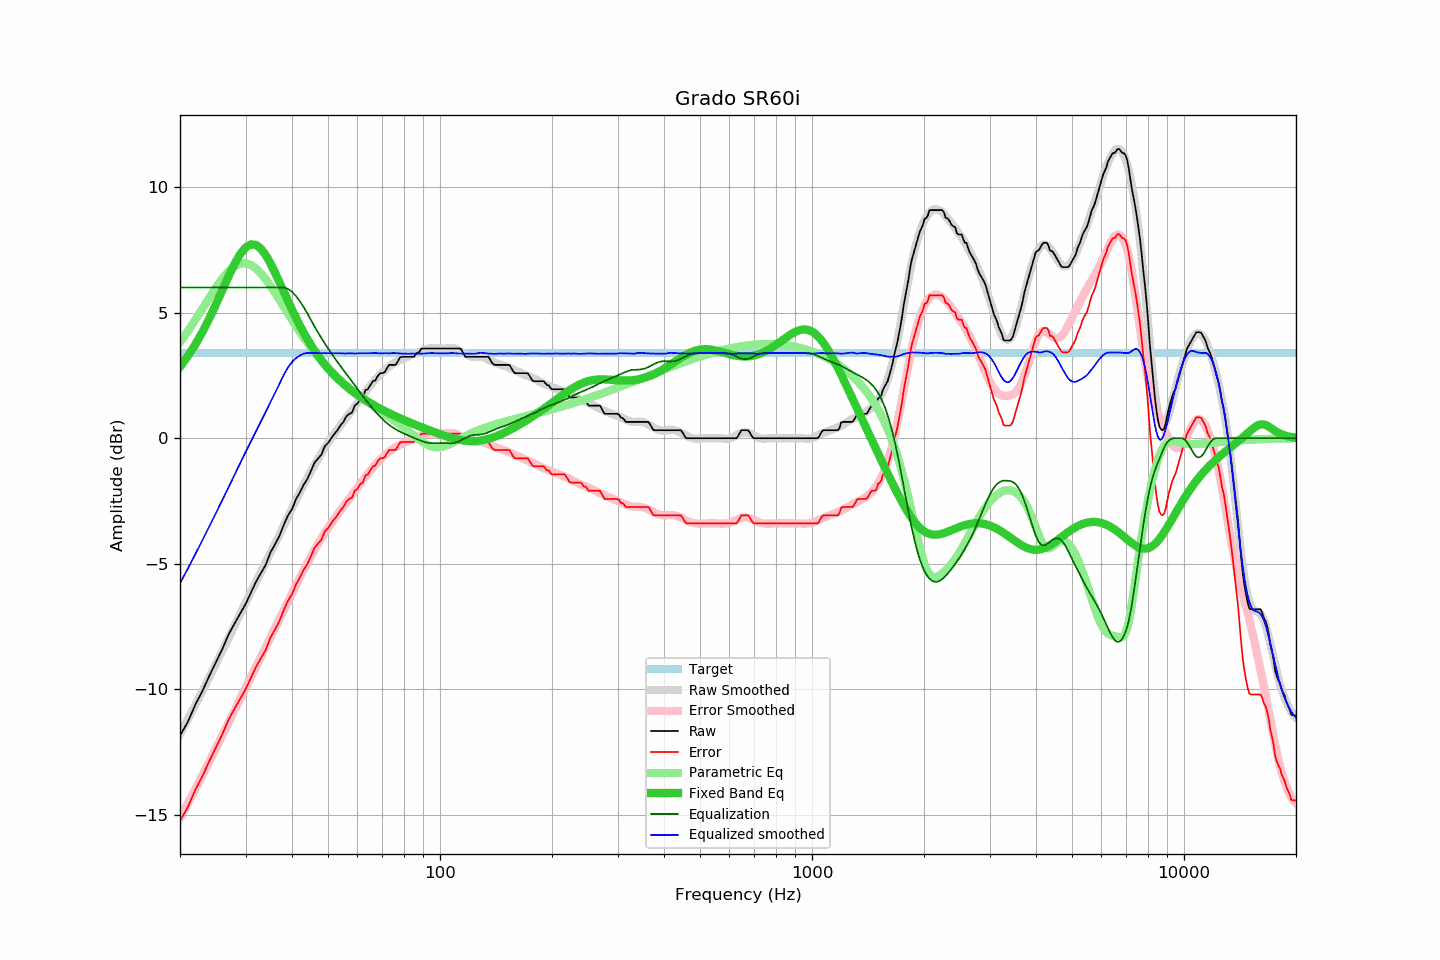

Values plotted in this chart, from the file beside it:
frequency, raw, error, smoothed, error_smoothed, equalization, parametric_eq, equalized_raw, equalized_smoothed, target
20, -11.84, -15.23, -11.78, -15.12, 6.00, 2.84, -5.84, -5.78, 3.39
21, -11.29, -14.68, -11.19, -14.53, 6.00, 3.27, -5.29, -5.19, 3.39
22, -10.60, -13.99, -10.61, -13.96, 6.00, 3.74, -4.60, -4.61, 3.39
23, -10.05, -13.44, -10.05, -13.41, 6.00, 4.24, -4.05, -4.05, 3.39
24, -9.45, -12.84, -9.50, -12.87, 6.00, 4.78, -3.45, -3.50, 3.39
25, -8.91, -12.30, -8.97, -12.34, 6.00, 5.34, -2.91, -2.97, 3.39
26, -8.39, -11.78, -8.46, -11.83, 6.00, 5.90, -2.39, -2.46, 3.39
27, -7.82, -11.21, -7.96, -11.33, 6.00, 6.44, -1.82, -1.96, 3.39
28, -7.39, -10.78, -7.48, -10.85, 6.00, 6.92, -1.39, -1.48, 3.39
29, -6.99, -10.38, -7.01, -10.39, 6.00, 7.32, -0.99, -1.01, 3.39
30, -6.61, -10.00, -6.56, -9.94, 6.00, 7.59, -0.61, -0.56, 3.39
31, -6.16, -9.55, -6.14, -9.51, 6.00, 7.72, -0.16, -0.14, 3.39
32, -5.72, -9.11, -5.73, -9.10, 6.00, 7.70, 0.28, 0.27, 3.39
33, -5.37, -8.76, -5.33, -8.71, 6.00, 7.54, 0.63, 0.67, 3.39
34, -5.04, -8.43, -4.95, -8.32, 6.00, 7.29, 0.96, 1.05, 3.39
35, -4.55, -7.94, -4.57, -7.94, 6.00, 6.96, 1.45, 1.43, 3.39
36, -4.23, -7.62, -4.21, -7.57, 6.00, 6.60, 1.77, 1.79, 3.39
37, -3.89, -7.28, -3.85, -7.21, 6.00, 6.22, 2.11, 2.15, 3.39
38, -3.46, -6.85, -3.48, -6.86, 6.00, 5.84, 2.54, 2.52, 3.39
39, -3.08, -6.47, -3.13, -6.52, 5.94, 5.47, 2.86, 2.81, 3.39
40, -2.83, -6.22, -2.79, -6.18, 5.83, 5.12, 3.00, 3.04, 3.39
41, -2.43, -5.82, -2.47, -5.86, 5.66, 4.79, 3.23, 3.19, 3.39
42, -2.16, -5.55, -2.16, -5.55, 5.45, 4.49, 3.29, 3.29, 3.39
43, -1.85, -5.24, -1.86, -5.25, 5.22, 4.21, 3.37, 3.37, 3.39
44, -1.62, -5.01, -1.57, -4.97, 4.97, 3.95, 3.35, 3.40, 3.39
45, -1.30, -4.69, -1.31, -4.70, 4.70, 3.71, 3.40, 3.39, 3.39
46, -0.97, -4.36, -1.06, -4.45, 4.45, 3.49, 3.48, 3.39, 3.39
47, -0.81, -4.20, -0.82, -4.21, 4.21, 3.29, 3.40, 3.39, 3.39
48, -0.65, -4.04, -0.59, -3.98, 3.98, 3.11, 3.33, 3.39, 3.39
49, -0.32, -3.71, -0.39, -3.77, 3.77, 2.94, 3.45, 3.39, 3.39
50, -0.19, -3.58, -0.18, -3.57, 3.57, 2.78, 3.38, 3.39, 3.39
51, 0.00, -3.39, -0.00, -3.39, 3.39, 2.64, 3.39, 3.38, 3.39
52, 0.17, -3.22, 0.18, -3.21, 3.21, 2.50, 3.38, 3.39, 3.39
53, 0.32, -3.07, 0.35, -3.04, 3.04, 2.38, 3.36, 3.38, 3.39
54, 0.51, -2.88, 0.51, -2.87, 2.87, 2.27, 3.38, 3.38, 3.39
55, 0.65, -2.74, 0.66, -2.71, 2.71, 2.16, 3.36, 3.38, 3.39
56, 0.87, -2.52, 0.81, -2.56, 2.56, 2.06, 3.43, 3.37, 3.39
57, 0.97, -2.42, 0.97, -2.41, 2.41, 1.97, 3.38, 3.38, 3.39
58, 1.02, -2.37, 1.12, -2.26, 2.26, 1.88, 3.28, 3.38, 3.39
59, 1.30, -2.09, 1.26, -2.11, 2.11, 1.80, 3.41, 3.37, 3.39
60, 1.38, -2.01, 1.42, -1.96, 1.96, 1.73, 3.34, 3.38, 3.39
61, 1.56, -1.83, 1.56, -1.82, 1.82, 1.65, 3.38, 3.38, 3.39
62, 1.62, -1.77, 1.70, -1.68, 1.68, 1.58, 3.30, 3.38, 3.39
63, 1.91, -1.48, 1.83, -1.54, 1.54, 1.52, 3.45, 3.38, 3.39
64, 1.95, -1.44, 1.97, -1.41, 1.41, 1.46, 3.36, 3.38, 3.39
65, 2.12, -1.27, 2.10, -1.29, 1.29, 1.40, 3.41, 3.38, 3.39
66, 2.27, -1.12, 2.22, -1.17, 1.17, 1.34, 3.44, 3.39, 3.39
67, 2.30, -1.09, 2.34, -1.06, 1.06, 1.28, 3.36, 3.39, 3.39
68, 2.47, -0.92, 2.44, -0.95, 0.95, 1.23, 3.42, 3.39, 3.39
69, 2.59, -0.80, 2.52, -0.85, 0.85, 1.18, 3.44, 3.38, 3.39
70, 2.59, -0.80, 2.62, -0.77, 0.77, 1.13, 3.36, 3.38, 3.39
71, 2.63, -0.76, 2.70, -0.68, 0.68, 1.08, 3.31, 3.38, 3.39
72, 2.79, -0.60, 2.78, -0.60, 0.60, 1.04, 3.39, 3.38, 3.39
73, 2.92, -0.47, 2.85, -0.53, 0.53, 1.00, 3.45, 3.38, 3.39
74, 2.92, -0.47, 2.92, -0.46, 0.46, 0.95, 3.38, 3.39, 3.39
75, 2.92, -0.47, 2.98, -0.41, 0.41, 0.91, 3.33, 3.39, 3.39
76, 2.92, -0.47, 3.03, -0.36, 0.36, 0.87, 3.28, 3.39, 3.39
77, 3.06, -0.33, 3.08, -0.31, 0.31, 0.83, 3.37, 3.38, 3.39
78, 3.21, -0.18, 3.11, -0.26, 0.26, 0.80, 3.47, 3.37, 3.39
79, 3.24, -0.15, 3.14, -0.22, 0.22, 0.76, 3.46, 3.37, 3.39
... 553 more rows
